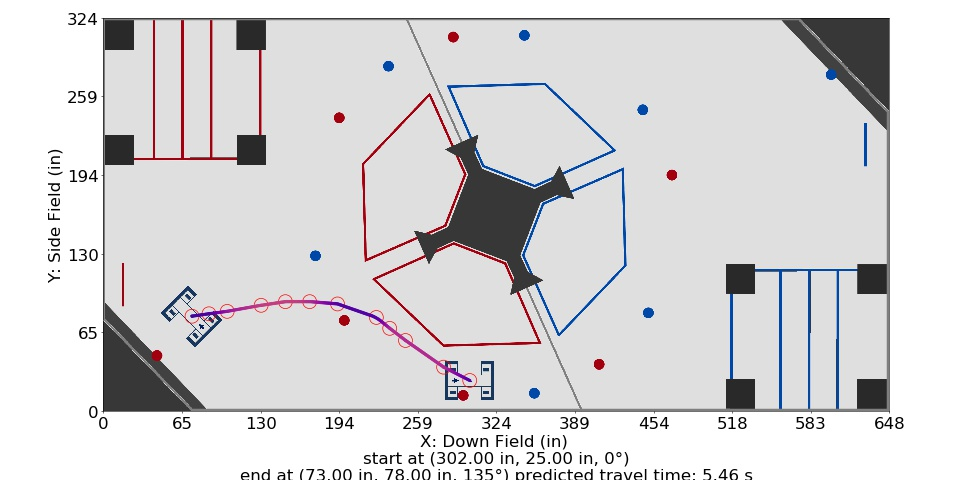

The data file committed next to this chart (first rows):
Distance (in), Time (s), X (in), Y (in), Velocity (in/s), Orientation (deg), Touch, Way X (in), Way Y (in), Way Velocity (in/s), Way Orientation (deg), Way Turn Radius (in), Touch this Point
0.0, 0.0, 302.0, 25.0, 24.0, 0.0, 0, 302.0, 25.0, 24.0, 0.0, 3.0, 0.0
1, 0.04001, 301.1, 25.45, 25.98, 2.892, 0, 280.4, 36.0, 72.0, 70.0, 3.0, 0.0
2, 0.07709, 300.2, 25.91, 27.97, 5.784, 0, 249.0, 58.0, 72.0, 70.0, 3.0, 0
3, 0.1116, 299.3, 26.36, 29.95, 8.676, 0, 236.0, 68.0, 72.0, 70.0, 3.0, 0
4, 0.1439, 298.4, 26.82, 31.93, 11.57, 0, 225.0, 77.0, 24.0, 70.0, 30.0, 0
5, 0.1743, 297.5, 27.27, 33.92, 14.46, 0, 193.0, 88.11, 24.0, 70.0, 3.0, 0
6, 0.203, 296.7, 27.73, 35.9, 17.35, 0, 170.0, 90.0, 84.0, 70.0, 35.0, 0.0
7, 0.2301, 295.8, 28.18, 37.88, 20.24, 0, 150.0, 90.0, 84.0, 90.0, 20.0, 0.0
8, 0.2558, 294.9, 28.64, 39.87, 23.14, 0, 130.0, 87.0, 84.0, 135.0, 3.0, 0.0
9, 0.2803, 294, 29.09, 41.85, 26.03, 0, 102.0, 82.0, 60.0, 135.0, 15.0, 0.0
10, 0.3036, 293.1, 29.54, 43.83, 28.92, 0, 87.0, 80.0, 24.0, 135.0, 20.0, 0.0
11, 0.3259, 292.2, 30, 45.81, 31.81, 0, 73.0, 78.0, 18.0, 135.0, 3.0, 0
12, 0.3473, 291.3, 30.45, 47.8, 34.71, 0, , , , , , 
13, 0.3678, 290.4, 30.91, 49.78, 37.6, 0, , , , , , 
14, 0.3875, 289.5, 31.36, 51.76, 40.49, 0, , , , , , 
15, 0.4064, 288.6, 31.82, 53.75, 43.38, 0, , , , , , 
16, 0.4247, 287.7, 32.27, 55.73, 46.27, 0, , , , , , 
17, 0.4423, 286.9, 32.73, 57.71, 49.17, 0, , , , , , 
18, 0.4594, 286, 33.18, 59.7, 52.06, 0, , , , , , 
19, 0.4758, 285.1, 33.63, 61.68, 54.95, 0, , , , , , 
20, 0.4918, 284.2, 34.09, 63.66, 57.84, 0, , , , , , 
21, 0.5073, 283.3, 34.54, 65.65, 60.73, 0, , , , , , 
22, 0.5223, 282.4, 35, 67.63, 63.63, 0, , , , , , 
23, 0.5368, 281.5, 35.45, 69.61, 66.52, 0, , , , , , 
24, 0.551, 280.6, 35.91, 71.6, 69.41, 0, , , , , , 
24.2, 0.5539, 280.4, 36.0, 71.81, 69.41, 0, , , , , , 
25.2, 0.5678, 279.6, 36.57, 72.0, 69.43, 0, , , , , , 
26.2, 0.5816, 278.8, 37.15, 72.0, 69.44, 0, , , , , , 
27.2, 0.5955, 278, 37.72, 72.0, 69.46, 0, , , , , , 
28.2, 0.6094, 277.2, 38.29, 72.0, 69.47, 0, , , , , , 
29.2, 0.6233, 276.3, 38.87, 72.0, 69.49, 0, , , , , , 
30.2, 0.6372, 275.5, 39.44, 72.0, 69.51, 0, , , , , , 
31.2, 0.6511, 274.7, 40.01, 72.0, 69.52, 0, , , , , , 
32.2, 0.665, 273.9, 40.59, 72.0, 69.54, 0, , , , , , 
33.2, 0.6789, 273.1, 41.16, 72.0, 69.55, 0, , , , , , 
34.2, 0.6928, 272.2, 41.73, 72.0, 69.57, 0, , , , , , 
35.2, 0.7066, 271.4, 42.31, 72.0, 69.58, 0, , , , , , 
36.2, 0.7205, 270.6, 42.88, 72.0, 69.6, 0, , , , , , 
37.2, 0.7344, 269.8, 43.45, 72.0, 69.61, 0, , , , , , 
38.2, 0.7483, 269, 44.03, 72.0, 69.63, 0, , , , , , 
39.2, 0.7622, 268.2, 44.6, 72.0, 69.64, 0, , , , , , 
40.2, 0.7761, 267.3, 45.17, 72.0, 69.66, 0, , , , , , 
41.2, 0.79, 266.5, 45.75, 72.0, 69.67, 0, , , , , , 
42.2, 0.8039, 265.7, 46.32, 72.0, 69.69, 0, , , , , , 
43.2, 0.8178, 264.9, 46.89, 72.0, 69.71, 0, , , , , , 
44.2, 0.8316, 264.1, 47.47, 72.0, 69.72, 0, , , , , , 
45.2, 0.8455, 263.2, 48.04, 72.0, 69.74, 0, , , , , , 
46.2, 0.8594, 262.4, 48.61, 72.0, 69.75, 0, , , , , , 
47.2, 0.8733, 261.6, 49.19, 72.0, 69.77, 0, , , , , , 
48.2, 0.8872, 260.8, 49.76, 72.0, 69.78, 0, , , , , , 
49.2, 0.9011, 260, 50.33, 72.0, 69.8, 0, , , , , , 
50.2, 0.915, 259.1, 50.91, 72.0, 69.81, 0, , , , , , 
51.2, 0.9289, 258.3, 51.48, 72.0, 69.83, 0, , , , , , 
52.2, 0.9428, 257.5, 52.05, 72.0, 69.84, 0, , , , , , 
53.2, 0.9566, 256.7, 52.63, 72.0, 69.86, 0, , , , , , 
54.2, 0.9705, 255.9, 53.2, 72.0, 69.87, 0, , , , , , 
55.2, 0.9844, 255, 53.77, 72.0, 69.89, 0, , , , , , 
56.2, 0.9983, 254.2, 54.35, 72.0, 69.91, 0, , , , , , 
57.2, 1.012, 253.4, 54.92, 72.0, 69.92, 0, , , , , , 
58.2, 1.026, 252.6, 55.49, 72.0, 69.94, 0, , , , , , 
... 194 more rows
